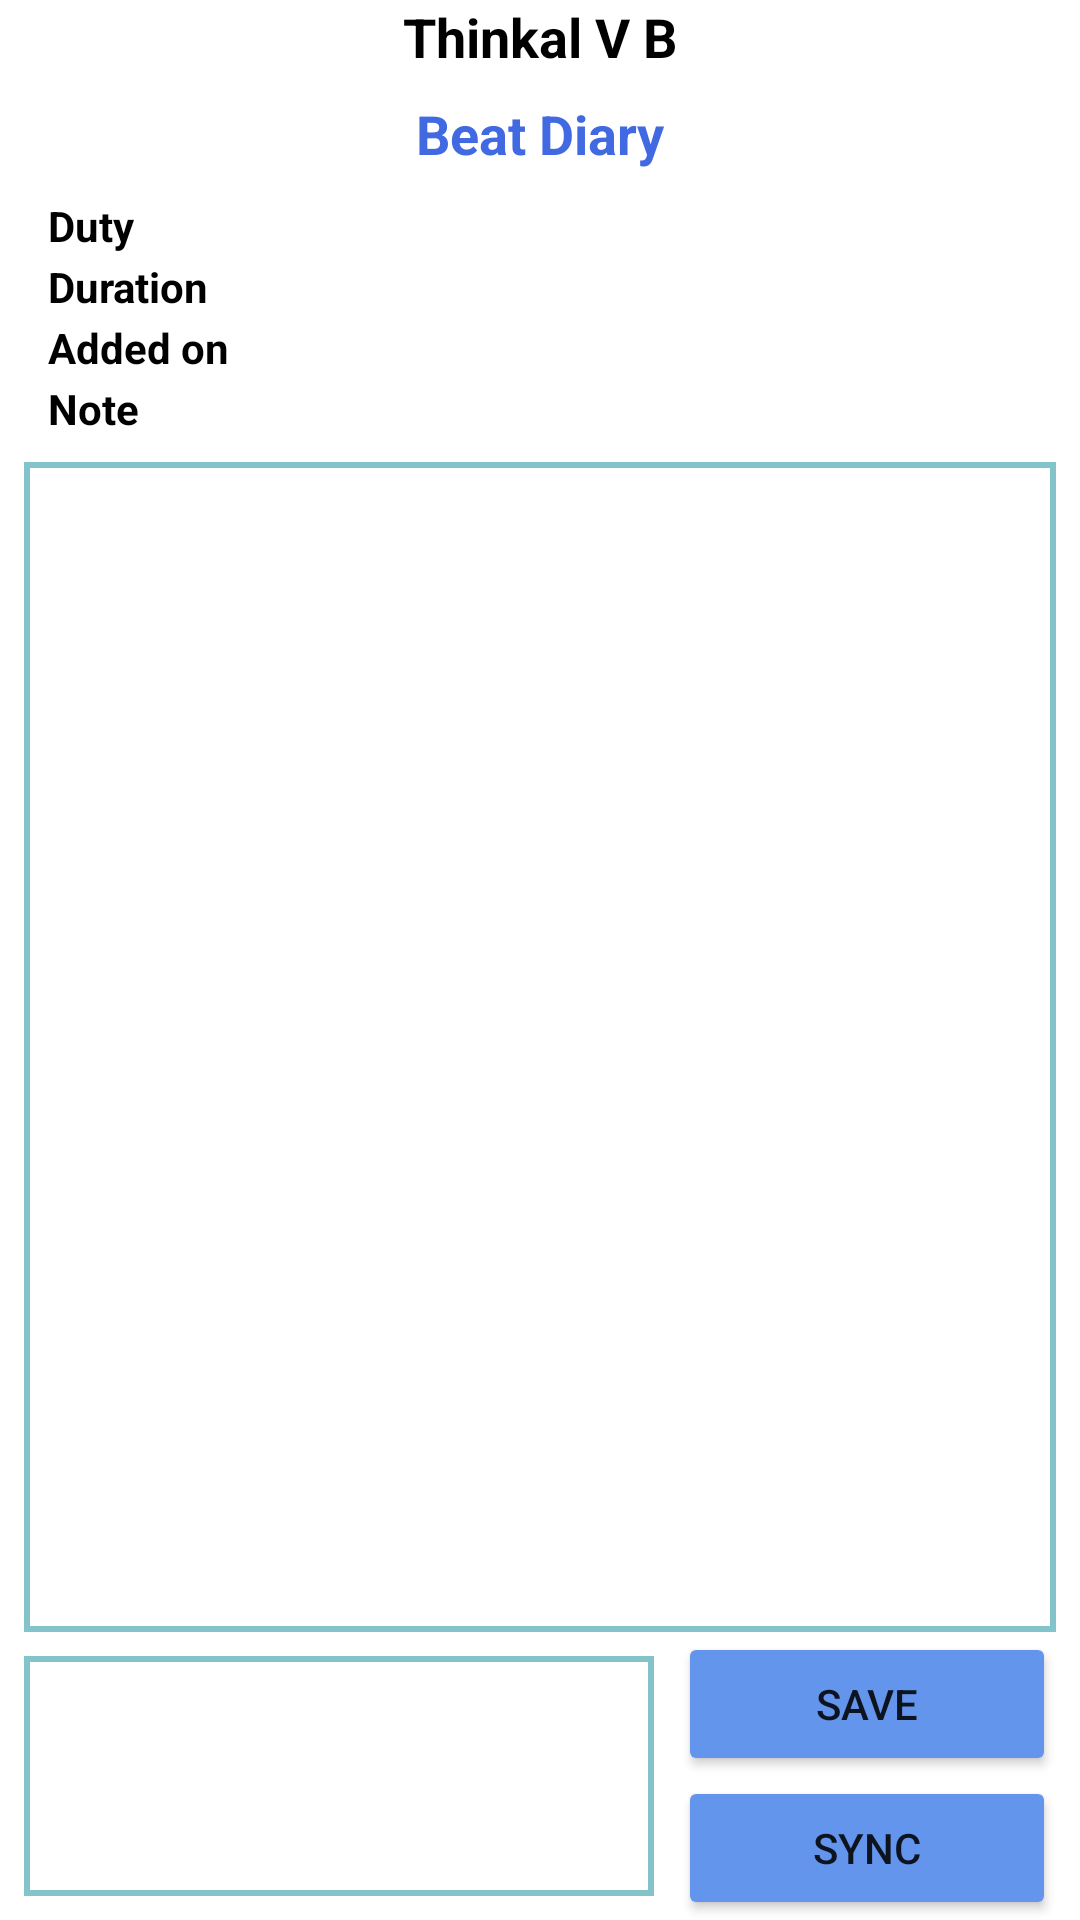

Reconstruct the res/layout file that produces this screen, plus the resources it refers to.
<!-- AndroidManifest.xml: application theme Theme.Railmaithri -->
<!-- res/layout/beat_diary.xml -->
<?xml version="1.0" encoding="utf-8"?>
<androidx.constraintlayout.widget.ConstraintLayout xmlns:android="http://schemas.android.com/apk/res/android"
    xmlns:app="http://schemas.android.com/apk/res-auto"
    xmlns:tools="http://schemas.android.com/tools"
    android:layout_width="match_parent"
    android:layout_height="match_parent"
    tools:context=".BeatDiary">

    <TextView
        android:id="@+id/officer_name"
        android:layout_width="wrap_content"
        android:layout_height="wrap_content"
        android:layout_marginBottom="4dp"
        android:textSize="18sp"
        android:text="Thinkal V B"
        android:textStyle="bold"
        android:textColor="@color/black"
        app:layout_constraintEnd_toEndOf="parent"
        app:layout_constraintStart_toStartOf="parent"
        app:layout_constraintTop_toTopOf="parent"/>

    <TextView
        android:id="@+id/textView2"
        android:layout_width="wrap_content"
        android:layout_height="wrap_content"
        android:layout_below="@+id/officer_name"
        android:layout_marginTop="8dp"
        android:text="Beat Diary"
        android:textColor="@color/RoyalBlue"
        android:textSize="18sp"
        android:textStyle="bold"
        app:layout_constraintEnd_toEndOf="parent"
        app:layout_constraintStart_toStartOf="parent"
        app:layout_constraintTop_toBottomOf="@+id/officer_name"  />

    <TableLayout
        android:id="@+id/tablelayout"
        android:layout_width="match_parent"
        android:layout_height="wrap_content"
        app:layout_constraintEnd_toEndOf="parent"
        app:layout_constraintStart_toStartOf="parent"
        android:layout_margin="8dp"
        app:layout_constraintTop_toBottomOf="@id/textView2" >
        <TableRow>
            <TextView
                android:paddingHorizontal="8dp"
                android:text="Duty"
                android:textColor="@color/black"
                android:textStyle="bold" />
            <TextView
                android:id="@+id/dutyNote"
                android:singleLine="false"
                android:layout_weight="1"
                android:layout_width="match_parent"
                android:layout_height="wrap_content"
                android:textSize="15sp" />
        </TableRow>
        <TableRow>
            <TextView
                android:paddingHorizontal="8dp"
                android:text="Duration"
                android:textColor="@color/black"
                android:textStyle="bold" />
            <TextView
                android:id="@+id/duration"
                android:singleLine="false"
                android:layout_weight="1"
                android:layout_width="match_parent"
                android:layout_height="wrap_content"
                android:textSize="15sp" />
        </TableRow>
        <TableRow>
            <TextView
                android:paddingHorizontal="8dp"
                android:text="Added on"
                android:textColor="@color/black"
                android:textStyle="bold" />
            <TextView
                android:id="@+id/addedOn"
                android:singleLine="false"
                android:layout_weight="1"
                android:layout_width="match_parent"
                android:layout_height="wrap_content"
                android:textSize="15sp" />
        </TableRow>
        <TableRow>
            <TextView
                android:paddingHorizontal="8dp"
                android:text="Note"
                android:textColor="@color/black"
                android:textStyle="bold" />
            <TextView
                android:id="@+id/assignmentNote"
                android:singleLine="false"
                android:layout_weight="1"
                android:layout_width="match_parent"
                android:layout_height="wrap_content"
                android:textSize="15sp" />
        </TableRow>
    </TableLayout>

    <ScrollView
        android:layout_margin="8dp"
        android:background="@drawable/rectangular_boarder"
        android:id="@+id/scrollView"
        android:layout_height="0dp"
        app:layout_constraintBottom_toTopOf="@+id/note"
        app:layout_constraintEnd_toEndOf="parent"
        app:layout_constraintStart_toStartOf="parent"
        app:layout_constraintTop_toBottomOf="@id/tablelayout"
        android:layout_width="match_parent">
        <LinearLayout
            android:layout_width="match_parent"
            android:layout_height="wrap_content"
            android:orientation="vertical">
            <LinearLayout
                android:id="@+id/savedNoteList"
                android:layout_width="match_parent"
                android:layout_height="wrap_content"
                android:orientation="vertical">
            </LinearLayout>
            <LinearLayout
                android:id="@+id/serverNoteList"
                android:layout_width="match_parent"
                android:layout_height="wrap_content"
                android:orientation="vertical">
            </LinearLayout>
        </LinearLayout>
    </ScrollView>

    <EditText
        android:id="@+id/note"
        android:layout_width="0dp"
        android:layout_height="0dp"
        android:layout_margin="8dp"
        android:background="@drawable/rectangular_boarder"
        android:gravity="top"
        android:inputType="textMultiLine"
        android:padding="8dp"
        app:layout_constraintBottom_toBottomOf="parent"
        app:layout_constraintEnd_toStartOf="@id/ly_sync"
        app:layout_constraintStart_toStartOf="parent"
        app:layout_constraintTop_toTopOf="@+id/ly_save" />

    <androidx.constraintlayout.widget.ConstraintLayout
        android:layout_marginEnd="8dp"
        android:id="@+id/ly_sync"
        android:layout_width="wrap_content"
        android:layout_height="0dp"
        app:layout_constraintBottom_toBottomOf="parent"
        app:layout_constraintEnd_toEndOf="parent"
        app:layout_constraintStart_toEndOf="@+id/note">

        <Button
            android:id="@+id/sync"
            android:layout_width="126dp"
            android:layout_height="wrap_content"
            android:backgroundTint="@color/CornflowerBlue"
            android:text="sync"
            app:layout_constraintBottom_toBottomOf="parent"
            app:layout_constraintEnd_toEndOf="parent"
            app:layout_constraintStart_toStartOf="parent"
            app:layout_constraintTop_toTopOf="parent" />
    </androidx.constraintlayout.widget.ConstraintLayout>

    <androidx.constraintlayout.widget.ConstraintLayout
        android:id="@+id/ly_save"
        android:layout_width="wrap_content"
        android:layout_height="0dp"
        android:layout_marginEnd="8dp"
        app:layout_constraintBottom_toTopOf="@+id/ly_sync"
        app:layout_constraintEnd_toEndOf="parent">

        <Button
            android:id="@+id/save"
            android:layout_width="126dp"
            android:layout_height="wrap_content"
            android:backgroundTint="@color/CornflowerBlue"
            android:text="save"
            app:layout_constraintBottom_toBottomOf="parent"
            app:layout_constraintEnd_toEndOf="parent"
            app:layout_constraintStart_toStartOf="parent"
            app:layout_constraintTop_toTopOf="parent" />
    </androidx.constraintlayout.widget.ConstraintLayout>
</androidx.constraintlayout.widget.ConstraintLayout>
<!-- resources referenced by this layout -->
<resources>
  <color name="CornflowerBlue">#6495ED</color>
  <color name="RoyalBlue">#4169E1</color>
  <color name="black">#FF000000</color>
  <!-- drawable rectangular_boarder (drawable) -->
  <?xml version="1.0" encoding="utf-8"?>
  <shape xmlns:android="http://schemas.android.com/apk/res/android"
      android:shape="rectangle">
      <stroke android:width="2dp" android:color="#80098998" />
  </shape>
  <style name="Theme.Railmaithri" parent="Theme.MaterialComponents.DayNight.DarkActionBar">
          
          <item name="colorPrimary">@color/purple_500</item>
          <item name="colorPrimaryVariant">@color/purple_700</item>
          <item name="colorOnPrimary">@color/white</item>
          
          <item name="colorSecondary">@color/teal_200</item>
          <item name="colorSecondaryVariant">@color/teal_700</item>
          <item name="colorOnSecondary">@color/black</item>
          
          <item name="android:statusBarColor">?attr/colorPrimaryVariant</item>
          
      </style>
  <color name="purple_500">#FF6200EE</color>
  <color name="purple_700">#FF3700B3</color>
  <color name="white">#FFFFFFFF</color>
  <color name="teal_200">#FF03DAC5</color>
  <color name="teal_700">#FF018786</color>
</resources>
